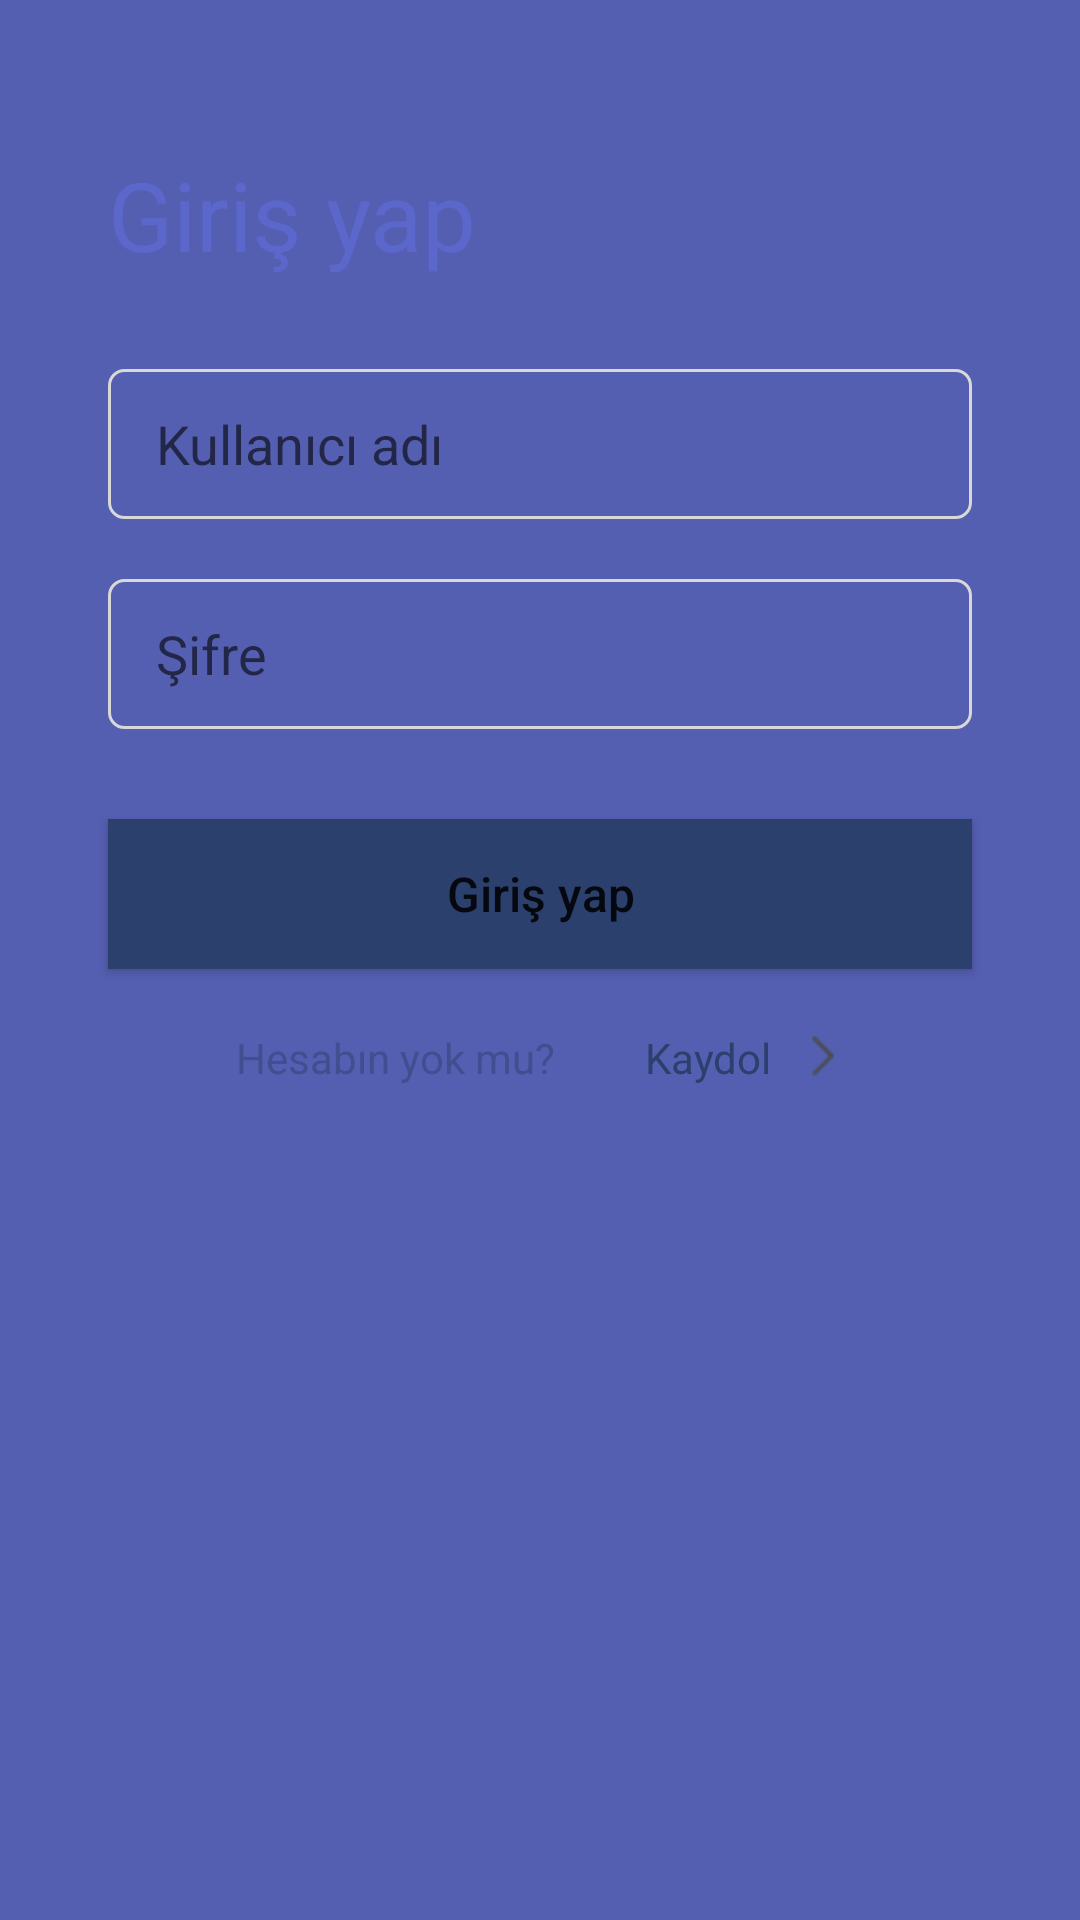

Produce the Android XML layout that renders to this screen, including the resource entries it uses.
<!-- AndroidManifest.xml: application theme Theme.KeoveCities -->
<!-- res/layout/activity_log_in.xml -->
<?xml version="1.0" encoding="utf-8"?>
<androidx.constraintlayout.widget.ConstraintLayout xmlns:android="http://schemas.android.com/apk/res/android"
    xmlns:app="http://schemas.android.com/apk/res-auto"
    xmlns:tools="http://schemas.android.com/tools"
    android:layout_width="match_parent"
    android:layout_height="match_parent"
    android:background="@color/darkBlue"
    tools:context=".LogInActivity">

    <androidx.constraintlayout.widget.ConstraintLayout
        android:layout_width="match_parent"
        android:layout_height="match_parent"
        android:background="@drawable/rounded_outer_frame"
        android:orientation="vertical"
        app:layout_constraintBottom_toBottomOf="parent"
        app:layout_constraintLeft_toLeftOf="parent"
        app:layout_constraintRight_toRightOf="parent"
        app:layout_constraintTop_toTopOf="parent">

        <TextView
            android:id="@+id/textViewLogIn"
            android:layout_width="wrap_content"
            android:layout_height="wrap_content"
            android:layout_marginStart="36dp"
            android:layout_marginTop="50dp"
            android:text="@string/text_log_in"
            android:textColor="@color/lightBlue"
            android:textSize="32sp"
            app:layout_constraintLeft_toLeftOf="parent"
            app:layout_constraintTop_toTopOf="parent" />

        <EditText
            android:id="@+id/userNameEdit"
            android:layout_width="0dp"
            android:layout_height="50dp"
            android:hint="@string/text_user_name"
            app:layout_constraintLeft_toLeftOf="@id/guideline"
            app:layout_constraintRight_toRightOf="@id/guideline2"
            app:layout_constraintTop_toBottomOf="@id/textViewLogIn"
            android:layout_marginTop="30dp"
            android:background="@drawable/rounded_edit_text"
            android:textCursorDrawable="@drawable/edittext_cursor_drawable"
            android:paddingStart="16dp"
            android:paddingEnd="16dp"
            android:inputType="text"
            android:maxLines="1"/>

        <EditText
            android:id="@+id/passwordEdit"
            android:layout_width="0dp"
            android:layout_height="50dp"
            android:hint="@string/text_password"
            app:layout_constraintLeft_toLeftOf="@id/guideline"
            app:layout_constraintRight_toRightOf="@id/guideline2"
            app:layout_constraintTop_toBottomOf="@id/userNameEdit"
            android:layout_marginTop="20dp"
            android:background="@drawable/rounded_edit_text"
            android:textCursorDrawable="@drawable/edittext_cursor_drawable"
            android:paddingStart="16dp"
            android:paddingEnd="16dp"
            android:inputType="textPassword"
            android:maxLines="1"/>

        <Button
            android:id="@+id/logInBtn"
            android:layout_width="0dp"
            android:layout_height="50dp"
            android:text="@string/text_log_in"
            android:textAllCaps="false"
            android:textSize="16sp"
            app:layout_constraintLeft_toLeftOf="@id/guideline"
            app:layout_constraintRight_toRightOf="@id/guideline2"
            app:layout_constraintTop_toBottomOf="@id/passwordEdit"
            android:layout_marginTop="30dp"
            android:background="@color/blue"
            />

        <LinearLayout
            android:layout_width="0dp"
            android:layout_height="wrap_content"
            app:layout_constraintLeft_toLeftOf="@id/guideline"
            app:layout_constraintRight_toRightOf="@id/guideline2"
            app:layout_constraintTop_toBottomOf="@id/logInBtn"
            android:orientation="horizontal"
            android:gravity="center"
            android:layout_marginTop="20dp">
            <TextView
                android:id="@+id/accountText"
                android:layout_width="wrap_content"
                android:layout_height="wrap_content"
                android:text="@string/text_ask_account"
                app:layout_constraintLeft_toLeftOf="@id/guideline"
                app:layout_constraintTop_toBottomOf="@+id/logInBtn"
                app:layout_constraintRight_toLeftOf="@id/signInText"
                android:textColor="@color/blue_opacity_50"
                android:textSize="14sp"
                android:layout_marginRight="30dp"/>
            <TextView
                android:id="@+id/signInText"
                android:onClick="signInClick"
                android:layout_width="wrap_content"
                android:layout_height="wrap_content"
                android:text="@string/text_sign_in"
                android:textColor="@color/blue"
                app:layout_constraintLeft_toRightOf="@id/accountText"
                app:layout_constraintTop_toBottomOf="@+id/logInBtn"
                app:layout_constraintRight_toLeftOf="@id/forwardImage"
                android:layout_marginRight="10dp"/>
            <ImageButton
                android:id="@+id/forwardImage"
                android:layout_width="14dp"
                android:layout_height="14dp"
                android:src="@drawable/forward"
                android:scaleType="fitCenter"
                app:layout_constraintRight_toRightOf="@id/guideline2"
                app:layout_constraintTop_toBottomOf="@+id/logInBtn"
                app:layout_constraintLeft_toRightOf="@id/signInText"
                android:background="@android:color/transparent"/>

        </LinearLayout>

        <androidx.constraintlayout.widget.Guideline
            android:id="@+id/guideline2"
            android:layout_width="wrap_content"
            android:layout_height="wrap_content"
            android:orientation="vertical"
            app:layout_constraintGuide_percent=".9" />

        <androidx.constraintlayout.widget.Guideline
            android:id="@+id/guideline"
            android:layout_width="wrap_content"
            android:layout_height="wrap_content"
            android:orientation="vertical"
            app:layout_constraintGuide_percent=".1" />
    </androidx.constraintlayout.widget.ConstraintLayout>



</androidx.constraintlayout.widget.ConstraintLayout>
<!-- resources referenced by this layout -->
<resources>
  <color name="blue">#2C406E</color>
  <color name="blue_opacity_50">#802C406E</color>
  <color name="darkBlue">#555FB2</color>
  <color name="lightBlue">#5B67CA</color>
  <!-- drawable edittext_cursor_drawable (drawable) -->
  <?xml version="1.0" encoding="utf-8"?>
  <shape xmlns:android="http://schemas.android.com/apk/res/android" >
      <size android:width="1dp" />
      <solid android:color="@color/darkBlue"  />
  </shape>
  <!-- drawable forward: png bitmap (drawable-xxhdpi, 204 bytes) -->
  <!-- drawable rounded_edit_text (drawable) -->
  <?xml version="1.0" encoding="utf-8"?>
  <selector xmlns:android="http://schemas.android.com/apk/res/android">
      <item>
          <shape android:shape="rectangle">
              <solid android:color="@android:color/transparent"/>
              <stroke android:width="1dp" android:color="@color/lightBlack"/>
              <corners android:radius="5dp"/>
          </shape>
      </item>
  </selector>
  <string name="text_ask_account">Hesabın yok mu?</string>
  <string name="text_log_in">Giriş yap</string>
  <string name="text_password">Şifre</string>
  <string name="text_sign_in">Kaydol</string>
  <string name="text_user_name">Kullanıcı adı</string>
  <style name="Theme.KeoveCities" parent="Theme.MaterialComponents.DayNight.NoActionBar">
          
          <item name="colorPrimary">@color/purple_500</item>
          <item name="colorPrimaryVariant">@color/purple_700</item>
          <item name="colorOnPrimary">@color/white</item>
          
          <item name="colorSecondary">@color/teal_200</item>
          <item name="colorSecondaryVariant">@color/teal_700</item>
          <item name="colorOnSecondary">@color/black</item>
          
          <item name="android:statusBarColor" tools:targetApi="l">@color/darkBlue</item>
          
  
      </style>
  <color name="lightBlack">#D8D8D8</color>
  <color name="purple_500">#FF6200EE</color>
  <color name="purple_700">#FF3700B3</color>
  <color name="white">#FFFFFFFF</color>
  <color name="teal_200">#FF03DAC5</color>
  <color name="teal_700">#FF018786</color>
  <color name="black">#4A4A4A</color>
</resources>
